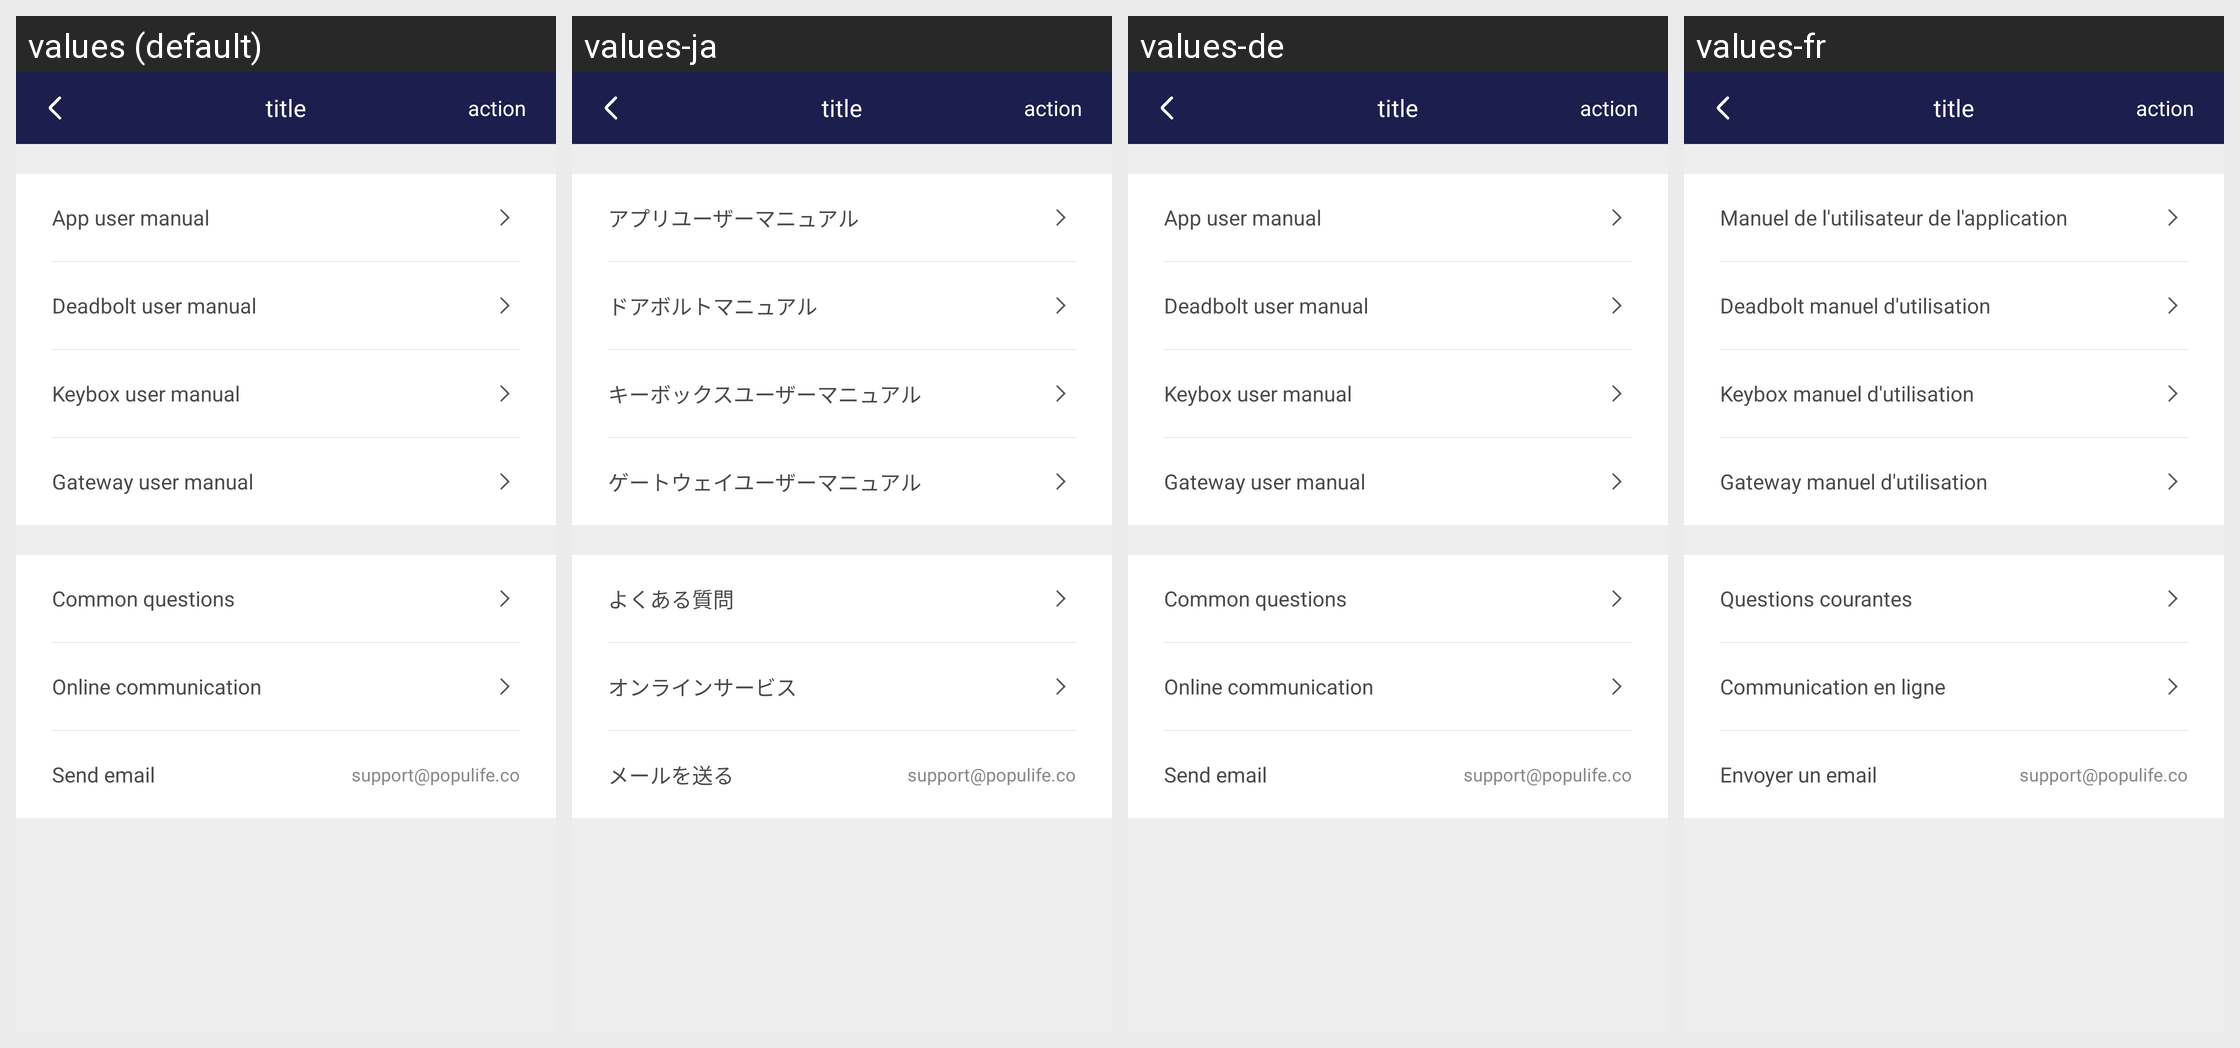

Translations of the strings shown on this Android screen, per locale in the grid:
Android screen res/layout/activity_customer_service.xml rendered under 4 locales, left to right: values (default), values-ja, values-de, values-fr. Device: Nexus 5 (rendered at 1080×1920; each locale shown at half size, 540×960, under a caption strip naming it); theme AppTheme.
Other locales in the repository, not shown: values-zh.
Strings drawn on this screen, with the default value and each locale's value (text and hints the layout hard-codes, and strings that could not be matched under every locale, appear in the picture but are not listed):

user_manual_app
  values: App user manual
  values-ja: アプリユーザーマニュアル
  values-de: App user manual
  values-fr: Manuel de l'utilisateur de l'application

user_manual_deadbolt
  values: Deadbolt user manual
  values-ja: ドアボルトマニュアル
  values-de: Deadbolt user manual
  values-fr: Deadbolt manuel d'utilisation

user_manual_keybox
  values: Keybox user manual
  values-ja: キーボックスユーザーマニュアル
  values-de: Keybox user manual
  values-fr: Keybox manuel d'utilisation

user_manual_gateway
  values: Gateway user manual
  values-ja: ゲートウェイユーザーマニュアル
  values-de: Gateway user manual
  values-fr: Gateway manuel d'utilisation

common_questions
  values: Common questions
  values-ja: よくある質問
  values-de: Common questions
  values-fr: Questions courantes

online_communication
  values: Online communication
  values-ja: オンラインサービス
  values-de: Online communication
  values-fr: Communication en ligne

send_email
  values: Send email
  values-ja: メールを送る
  values-de: Send email
  values-fr: Envoyer un email

customer_service_email
  values: support@populife.co
  values-ja: support@populife.co  [not translated; the default value is used]
  values-de: support@populife.co  [not translated; the default value is used]
  values-fr: support@populife.co  [not translated; the default value is used]

page_title
  values: title
  values-ja: title  [not translated; the default value is used]
  values-de: title  [not translated; the default value is used]
  values-fr: title  [not translated; the default value is used]

page_action
  values: action
  values-ja: action  [not translated; the default value is used]
  values-de: action  [not translated; the default value is used]
  values-fr: action  [not translated; the default value is used]
